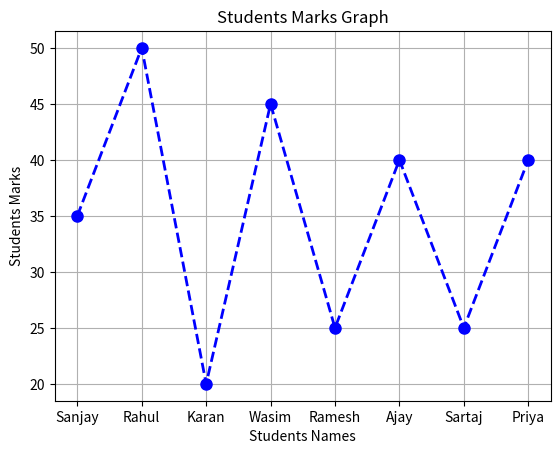
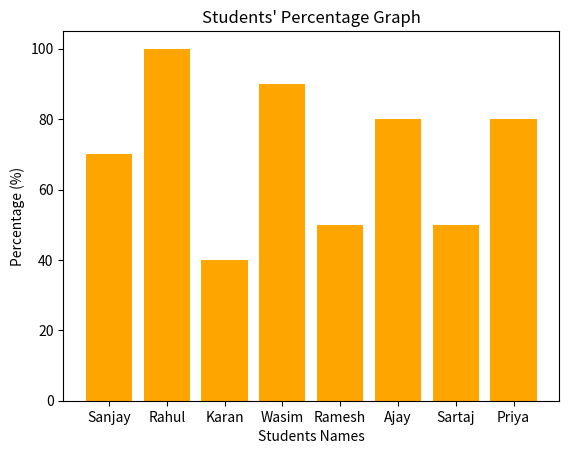

Write the Python code that produced these figures, in order.
# Importing necessary libraries
import matplotlib.pyplot as plt

# Students' data
students_names = ["Sanjay", "Rahul", "Karan", "Wasim", "Ramesh", "Ajay", "Sartaj", "Priya"]
students_marks = [35, 50, 20, 45, 25, 40, 25, 40]

# Calculating percentages
marks_perc = []
for x in students_marks:
    res = (x / 50) * 100   # assuming the maximum mark is 50
    marks_perc.append(res)

print("Marks Percentage:", marks_perc)

# -------- LINE CHART --------
def marks_line_chart():
    plt.plot(students_names, students_marks, color='blue', marker='o', linestyle='--', linewidth=2, markersize=8)
    plt.title("Students Marks Graph")
    plt.xlabel("Students Names")
    plt.ylabel("Students Marks")
    plt.grid(True)
    plt.show()

# -------- BAR CHART --------
def percentage_bar_chart():
    plt.bar(students_names, marks_perc, color='orange')
    plt.title("Students' Percentage Graph")
    plt.xlabel("Students Names")
    plt.ylabel("Percentage (%)")
    plt.show()

# Calling the functions
marks_line_chart()
percentage_bar_chart()
